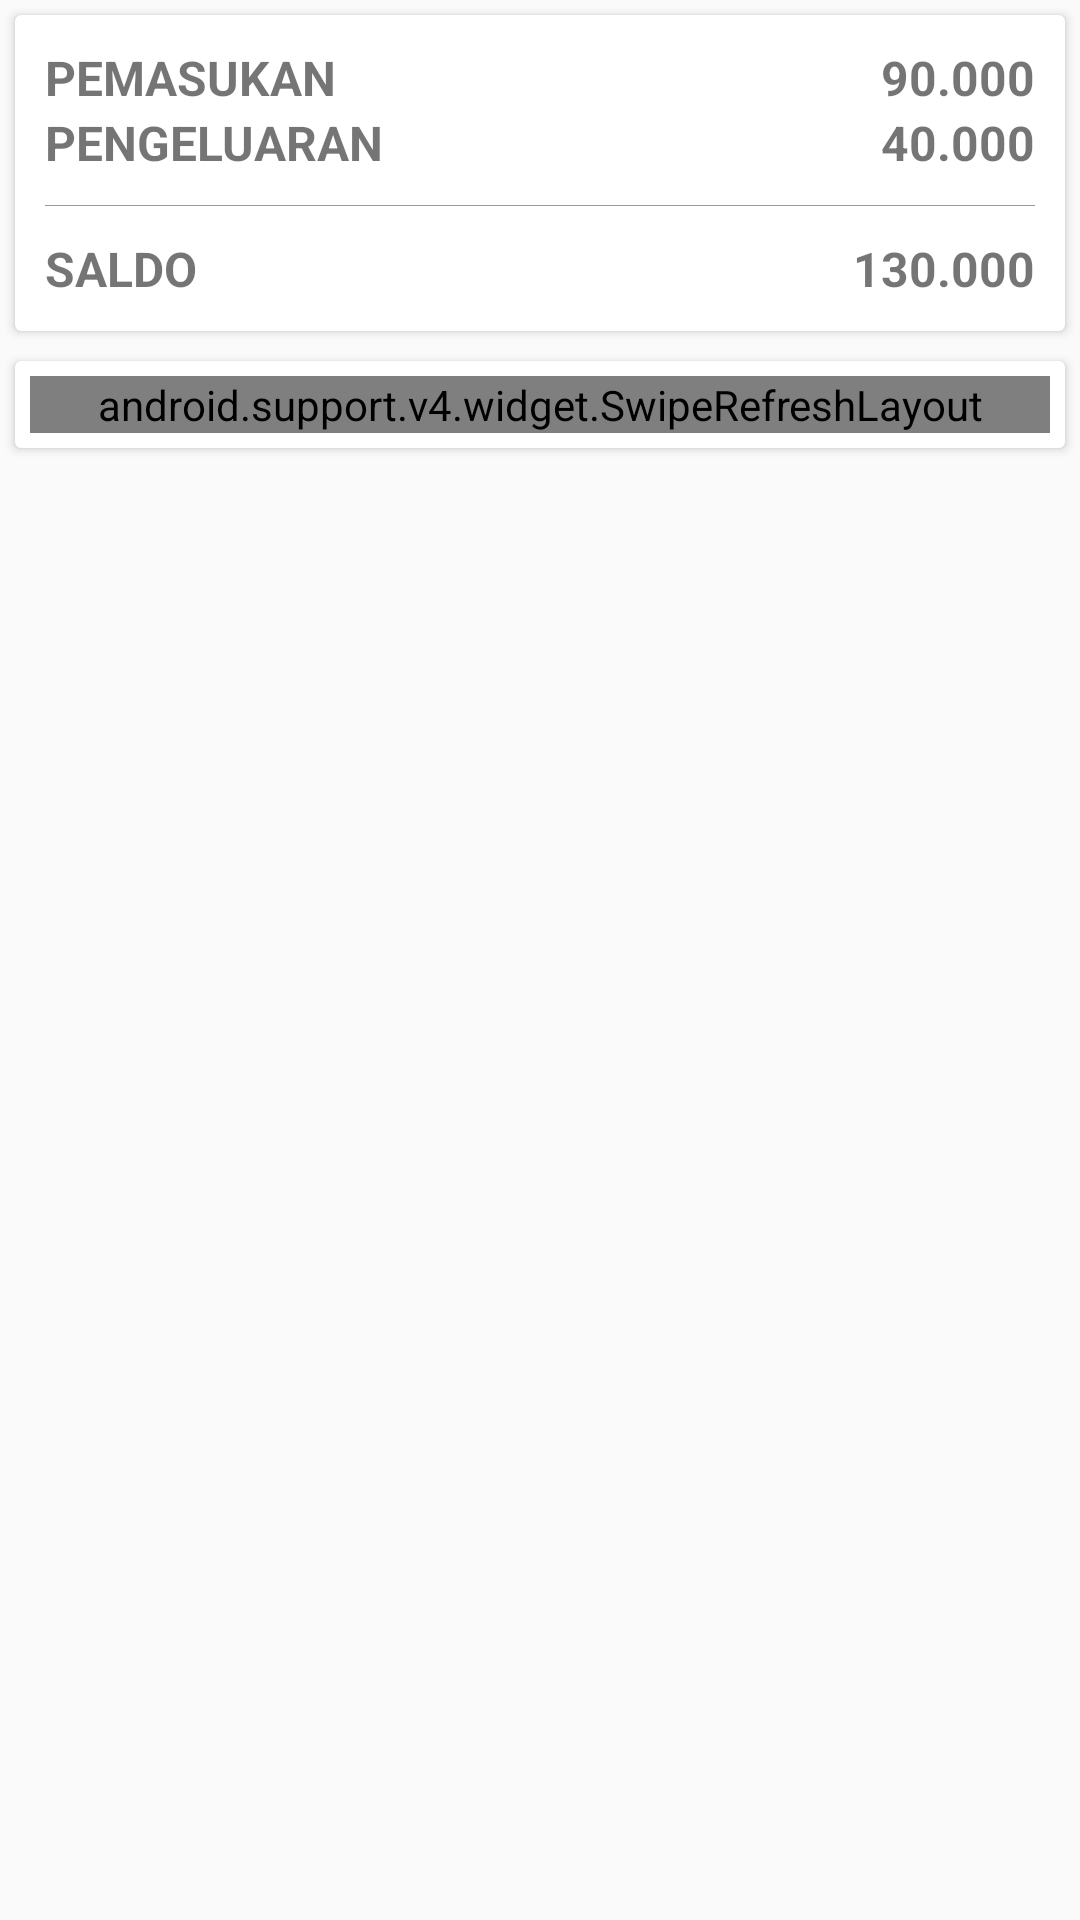

Layout XML and referenced resources for this Android screen:
<!-- AndroidManifest.xml: application theme AppThemeNo -->
<!-- res/layout/content_main.xml -->
<?xml version="1.0" encoding="utf-8"?>
<LinearLayout xmlns:android="http://schemas.android.com/apk/res/android"
    xmlns:app="http://schemas.android.com/apk/res-auto"
    xmlns:tools="http://schemas.android.com/tools"
    android:layout_width="match_parent"
    android:layout_height="match_parent"
    app:layout_behavior="@string/appbar_scrolling_view_behavior"
    tools:context=".MainActivity"
    android:orientation="vertical"
    tools:showIn="@layout/activity_main">

    <android.support.v7.widget.CardView
        android:layout_width="match_parent"
        android:layout_height="wrap_content"
        android:layout_margin="5dp">
        <RelativeLayout
            android:layout_width="match_parent"
            android:layout_height="wrap_content"
            android:padding="10dp"
            android:gravity="center">
            <TextView
                android:layout_width="wrap_content"
                android:layout_height="wrap_content"
                android:text="PEMASUKAN"
                android:textStyle="bold"
                android:textSize="16dp"/>
            <TextView
                android:id="@+id/text_masuk"
                android:layout_width="wrap_content"
                android:layout_height="wrap_content"
                android:layout_alignParentRight="true"
                android:text="90.000"
                android:textStyle="bold"
                android:textSize="16dp"/>
            <TextView
                android:layout_width="wrap_content"
                android:layout_height="wrap_content"
                android:layout_below="@+id/text_masuk"
                android:text="PENGELUARAN"
                android:textStyle="bold"
                android:textSize="16dp"/>
            <TextView
                android:id="@+id/text_keluar"
                android:layout_width="wrap_content"
                android:layout_height="wrap_content"
                android:layout_alignParentRight="true"
                android:layout_below="@+id/text_masuk"
                android:text="40.000"
                android:textStyle="bold"
                android:textSize="16dp"/>
            <View
                android:id="@+id/view_garis"
                android:layout_width="match_parent"
                android:layout_height="1px"
                android:layout_marginTop="10dp"
                android:layout_marginBottom="10dp"
                android:layout_below="@+id/text_keluar"
                android:background="#999"/>
            <TextView
                android:layout_width="wrap_content"
                android:layout_height="wrap_content"
                android:layout_below="@+id/view_garis"
                android:text="SALDO"
                android:textStyle="bold"
                android:textSize="16dp"/>
            <TextView android:id="@+id/text_total"
                android:layout_width="wrap_content"
                android:layout_height="wrap_content"
                android:layout_below="@+id/view_garis"
                android:layout_alignParentRight="true"
                android:text="130.000"
                android:textStyle="bold"
                android:textSize="16dp"/>
            <TextView
                android:visibility="gone"
                android:id="@+id/text_filter"
                android:layout_width="match_parent"
                android:layout_height="wrap_content"
                android:layout_below="@+id/text_total"
                android:textSize="10dp"
                android:text="SEMUA"
                android:textAlignment="center"/>
        </RelativeLayout>
    </android.support.v7.widget.CardView>

    <android.support.v7.widget.CardView
        android:layout_width="match_parent"
        android:layout_height="wrap_content"
        android:layout_margin="5dp">
        <LinearLayout
            android:orientation="vertical"
            android:layout_width="match_parent"
            android:layout_height="wrap_content"
            android:padding="5dp">
            <android.support.v4.widget.SwipeRefreshLayout
                android:id="@+id/swipe_refresh"
                android:layout_width="match_parent"
                android:layout_height="wrap_content">
                <ListView
                    android:id="@+id/list_kas"
                    android:layout_width="match_parent"
                    android:layout_height="wrap_content"/>
            </android.support.v4.widget.SwipeRefreshLayout>
        </LinearLayout>
    </android.support.v7.widget.CardView>

</LinearLayout>
<!-- res/layout/activity_main.xml (included above) -->
<?xml version="1.0" encoding="utf-8"?>
<android.support.design.widget.CoordinatorLayout xmlns:android="http://schemas.android.com/apk/res/android"
    xmlns:app="http://schemas.android.com/apk/res-auto"
    xmlns:tools="http://schemas.android.com/tools"
    android:layout_width="match_parent"
    android:layout_height="match_parent"
    android:fitsSystemWindows="true"
    tools:context="com.studio.faisal.uangkas.MainActivity">

    <android.support.design.widget.AppBarLayout
        android:layout_width="match_parent"
        android:layout_height="wrap_content"
        android:theme="@style/AppThemeNo.AppBarOverlay">

        <android.support.v7.widget.Toolbar
            android:id="@+id/toolbar"
            android:layout_width="match_parent"
            android:layout_height="wrap_content"
            android:background="@color/colorPrimary"
            app:popupTheme="@style/AppThemeNo.PopupOverlay" />

    </android.support.design.widget.AppBarLayout>

    <include layout="@layout/content_main" />

    <android.support.design.widget.FloatingActionButton
        android:id="@+id/fab"
        android:layout_width="wrap_content"
        android:layout_height="wrap_content"
        android:layout_gravity="bottom|end"
        android:layout_margin="@dimen/fab_margin"
        app:srcCompat="@mipmap/icon_add" />

</android.support.design.widget.CoordinatorLayout>
<!-- resources referenced by this layout -->
<resources>
  <style name="AppThemeNo.AppBarOverlay" parent="ThemeOverlay.AppCompat.Dark.ActionBar" />
  <style name="AppThemeNo.PopupOverlay" parent="ThemeOverlay.AppCompat.Light" />
  <style name="AppThemeNo" parent="Theme.AppCompat.Light.NoActionBar">
          
          <item name="colorPrimary">@color/colorPrimary</item>
          <item name="colorPrimaryDark">@color/colorPrimaryDark</item>
          <item name="colorAccent">@color/colorAccent</item>
      </style>
  <!-- not gathered from this repository: default colours our renderer supplied (Android Studio template values) -->
  <color name="colorPrimary">#FF6200EE</color>
  <color name="colorPrimaryDark">#FF3700B3</color>
  <color name="colorAccent">#FF03DAC5</color>
</resources>
